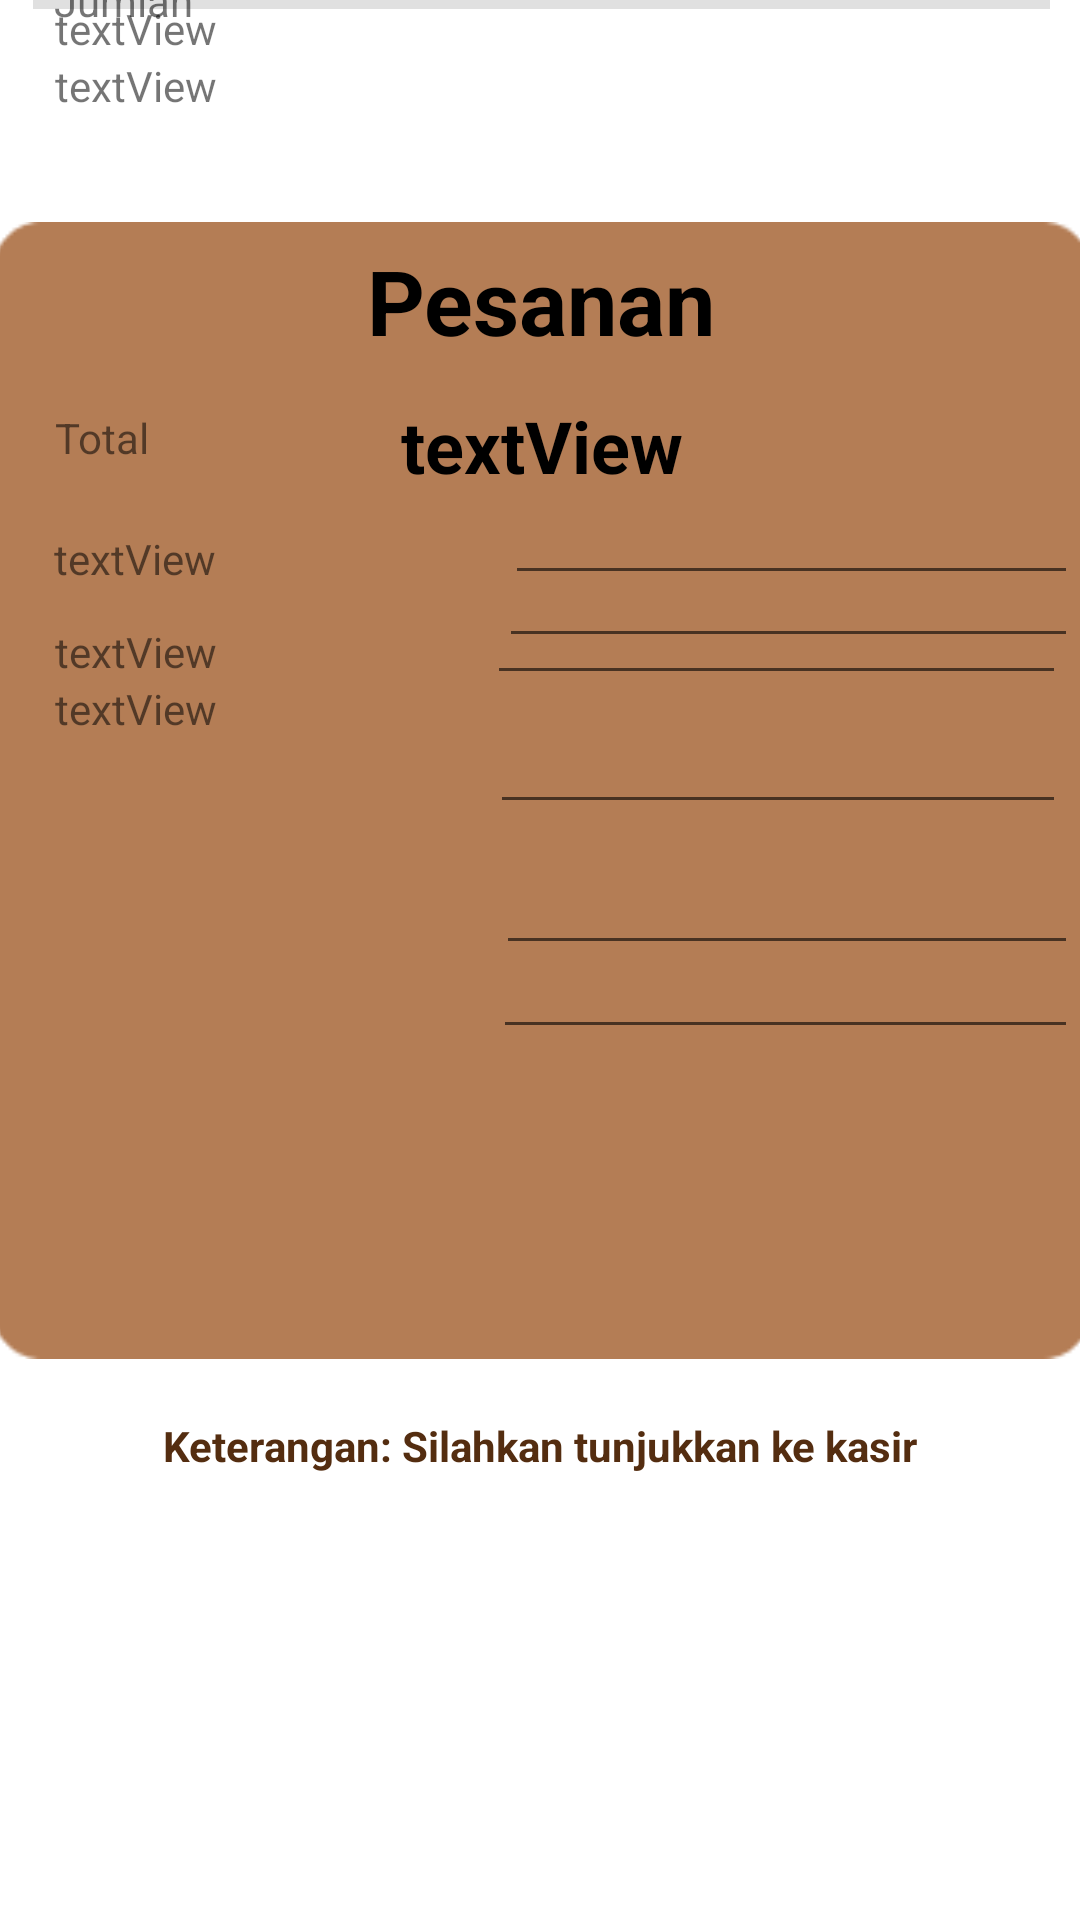

Reconstruct the res/layout file that produces this screen, plus the resources it refers to.
<!-- AndroidManifest.xml: application theme Theme.BRoCAF -->
<!-- res/layout/activity_transaksi2.xml -->
<?xml version="1.0" encoding="utf-8"?>
<androidx.constraintlayout.widget.ConstraintLayout xmlns:android="http://schemas.android.com/apk/res/android"
    xmlns:app="http://schemas.android.com/apk/res-auto"
    xmlns:tools="http://schemas.android.com/tools"
    android:layout_width="match_parent"
    android:layout_height="match_parent"
    tools:context=".transaksi2_activity">

    <ImageView
        android:id="@+id/imageView25"
        android:layout_width="366dp"
        android:layout_height="391dp"
        android:layout_marginTop="68dp"
        app:layout_constraintEnd_toEndOf="parent"
        app:layout_constraintHorizontal_bias="0.488"
        app:layout_constraintStart_toStartOf="parent"
        app:layout_constraintTop_toTopOf="parent"
        app:srcCompat="@drawable/transaksi" />

    <TextView
        android:id="@+id/textView10"
        android:layout_width="wrap_content"
        android:layout_height="wrap_content"
        android:layout_marginTop="12dp"
        android:text="Pesanan"
        android:textColor="@color/black"
        android:textSize="30sp"
        android:textStyle="bold"
        app:layout_constraintEnd_toEndOf="@+id/imageView25"
        app:layout_constraintStart_toStartOf="@+id/imageView25"
        app:layout_constraintTop_toTopOf="@+id/imageView25" />

    <TextView
        android:id="@+id/meja_detail"
        android:layout_width="wrap_content"
        android:layout_height="wrap_content"
        android:layout_marginTop="12dp"
        android:text="textView"
        android:textColor="@color/black"
        android:textSize="24sp"
        android:textStyle="bold"
        app:layout_constraintEnd_toEndOf="@+id/imageView25"
        app:layout_constraintHorizontal_bias="0.501"
        app:layout_constraintStart_toStartOf="@+id/imageView25"
        app:layout_constraintTop_toBottomOf="@+id/textView10" />

    <TextView
        android:id="@+id/textView26"
        android:layout_width="wrap_content"
        android:layout_height="wrap_content"
        android:layout_marginStart="20dp"
        android:layout_marginTop="12dp"
        android:text="textView"
        app:layout_constraintEnd_toStartOf="@+id/editTextNumber2"
        app:layout_constraintHorizontal_bias="0.008"
        app:layout_constraintStart_toStartOf="@+id/imageView25"
        app:layout_constraintTop_toBottomOf="@+id/meja_detail" />

    <TextView
        android:id="@+id/textView30"
        android:layout_width="wrap_content"
        android:layout_height="wrap_content"
        android:layout_marginTop="12dp"
        android:text="textView"
        app:layout_constraintEnd_toStartOf="@+id/editTextNumber2"
        app:layout_constraintHorizontal_bias="0.189"
        app:layout_constraintStart_toStartOf="@+id/imageView25"
        app:layout_constraintTop_toBottomOf="@+id/textView26" />

    <TextView
        android:id="@+id/textView32"
        android:layout_width="wrap_content"
        android:layout_height="wrap_content"
        android:text="textView"
        app:layout_constraintEnd_toStartOf="@+id/editTextNumber3"
        app:layout_constraintHorizontal_bias="0.187"
        app:layout_constraintStart_toStartOf="@+id/imageView25"
        tools:ignore="MissingConstraints"
        tools:layout_editor_absoluteY="259dp" />

    <TextView
        android:id="@+id/textView33"
        android:layout_width="wrap_content"
        android:layout_height="wrap_content"
        android:text="textView"
        app:layout_constraintEnd_toStartOf="@+id/editTextNumber3"
        app:layout_constraintHorizontal_bias="0.187"
        app:layout_constraintStart_toStartOf="@+id/imageView25"
        app:layout_constraintTop_toBottomOf="@+id/textView32" />

    <TextView
        android:id="@+id/textView35"
        android:layout_width="wrap_content"
        android:layout_height="wrap_content"
        android:layout_marginEnd="96dp"
        android:text="Jumlah"
        app:layout_constraintBottom_toTopOf="@+id/textView36"
        app:layout_constraintEnd_toStartOf="@+id/editTextNumber4"
        app:layout_constraintHorizontal_bias="0.807"
        app:layout_constraintStart_toStartOf="@+id/imageView25"
        app:layout_constraintTop_toBottomOf="@+id/textView33"
        app:layout_constraintVertical_bias="0.388" />

    <TextView
        android:id="@+id/textView36"
        android:layout_width="wrap_content"
        android:layout_height="wrap_content"
        android:layout_marginBottom="8dp"
        android:text="Diskon"
        app:layout_constraintBottom_toTopOf="@+id/textView37"
        app:layout_constraintEnd_toStartOf="@+id/editTextNumber5"
        app:layout_constraintHorizontal_bias="0.169"
        app:layout_constraintStart_toStartOf="@+id/imageView25" />

    <TextView
        android:id="@+id/textView37"
        android:layout_width="wrap_content"
        android:layout_height="wrap_content"
        android:layout_marginBottom="20dp"
        android:text="PPN"
        app:layout_constraintBottom_toTopOf="@+id/divider2"
        app:layout_constraintEnd_toStartOf="@+id/editTextNumber6"
        app:layout_constraintHorizontal_bias="0.147"
        app:layout_constraintStart_toStartOf="@+id/imageView25" />

    <TextView
        android:id="@+id/textView38"
        android:layout_width="wrap_content"
        android:layout_height="wrap_content"
        android:text="Total"
        app:layout_constraintBottom_toBottomOf="@+id/imageView25"
        app:layout_constraintEnd_toStartOf="@+id/editTextNumber7"
        app:layout_constraintHorizontal_bias="0.151"
        app:layout_constraintStart_toStartOf="@+id/imageView25"
        app:layout_constraintTop_toBottomOf="@+id/divider2"
        app:layout_constraintVertical_bias="0.305" />

    <TextView
        android:id="@+id/textView31"
        android:layout_width="wrap_content"
        android:layout_height="wrap_content"
        android:text="textView"
        app:layout_constraintBottom_toTopOf="@+id/textView32"
        app:layout_constraintEnd_toStartOf="@+id/editTextNumber2"
        app:layout_constraintHorizontal_bias="0.189"
        app:layout_constraintStart_toStartOf="@+id/imageView25"
        app:layout_constraintTop_toBottomOf="@+id/textView30"
        app:layout_constraintVertical_bias="0.0" />

    <View
        android:id="@+id/divider2"
        android:layout_width="339dp"
        android:layout_height="3dp"
        android:background="?android:attr/listDivider"
        app:layout_constraintEnd_toEndOf="@+id/imageView25"
        app:layout_constraintStart_toStartOf="@+id/imageView25"
        tools:layout_editor_absoluteY="401dp"
        tools:ignore="MissingConstraints" />

    <EditText
        android:id="@+id/editTextNumber2"
        android:layout_width="193dp"
        android:layout_height="31dp"
        android:layout_marginTop="36dp"
        android:layout_marginEnd="8dp"
        android:ems="5"
        android:inputType="number"
        app:layout_constraintEnd_toEndOf="@+id/imageView25"
        app:layout_constraintTop_toBottomOf="@+id/meja_detail"
        tools:ignore="SpeakableTextPresentCheck,TouchTargetSizeCheck" />

    <EditText
        android:id="@+id/editTextNumber3"
        android:layout_width="192dp"
        android:layout_height="31dp"
        android:layout_marginTop="12dp"
        android:layout_marginEnd="8dp"
        android:ems="5"
        android:inputType="number"
        app:layout_constraintEnd_toEndOf="@+id/imageView25"
        app:layout_constraintTop_toBottomOf="@+id/editTextNumber2"
        tools:ignore="TouchTargetSizeCheck,SpeakableTextPresentCheck" />

    <EditText
        android:id="@+id/editTextNumber4"
        android:layout_width="194dp"
        android:layout_height="27dp"
        android:layout_marginTop="20dp"
        android:layout_marginEnd="4dp"
        android:ems="5"
        android:inputType="number"
        app:layout_constraintEnd_toEndOf="@+id/imageView25"
        app:layout_constraintTop_toBottomOf="@+id/editTextNumber3"
        tools:ignore="SpeakableTextPresentCheck,TouchTargetSizeCheck" />

    <EditText
        android:id="@+id/editTextNumber5"
        android:layout_width="195dp"
        android:layout_height="28dp"
        android:layout_marginEnd="4dp"
        android:ems="5"
        android:inputType="number"
        app:layout_constraintEnd_toEndOf="@+id/imageView25"
        app:layout_constraintTop_toBottomOf="@+id/editTextNumber4"
        tools:ignore="SpeakableTextPresentCheck,TouchTargetSizeCheck" />

    <EditText
        android:id="@+id/editTextNumber6"
        android:layout_width="193dp"
        android:layout_height="26dp"
        android:layout_marginEnd="4dp"
        android:ems="5"
        android:inputType="number"
        app:layout_constraintBottom_toTopOf="@+id/divider2"
        app:layout_constraintEnd_toEndOf="@+id/imageView25"
        app:layout_constraintTop_toBottomOf="@+id/editTextNumber5"
        app:layout_constraintVertical_bias="0.416"
        tools:ignore="SpeakableTextPresentCheck,TouchTargetSizeCheck" />

    <EditText
        android:id="@+id/editTextNumber7"
        android:layout_width="191dp"
        android:layout_height="27dp"
        android:layout_marginEnd="4dp"
        android:ems="5"
        android:inputType="number"
        app:layout_constraintBottom_toBottomOf="@+id/imageView25"
        app:layout_constraintEnd_toEndOf="@+id/imageView25"
        app:layout_constraintTop_toBottomOf="@+id/divider2"
        app:layout_constraintVertical_bias="0.392"
        tools:ignore="SpeakableTextPresentCheck,TouchTargetSizeCheck" />

    <TextView
        android:id="@+id/textView41"
        android:layout_width="wrap_content"
        android:layout_height="wrap_content"
        android:text="Keterangan: Silahkan tunjukkan ke kasir"
        android:textColor="#542D10"
        android:textStyle="bold"
        app:layout_constraintBottom_toBottomOf="parent"
        app:layout_constraintEnd_toEndOf="parent"
        app:layout_constraintStart_toStartOf="parent"
        app:layout_constraintTop_toBottomOf="@+id/imageView25"
        app:layout_constraintVertical_bias="0.083" />

</androidx.constraintlayout.widget.ConstraintLayout>
<!-- resources referenced by this layout -->
<resources>
  <color name="black">#FF000000</color>
  <!-- drawable transaksi: png bitmap (drawable, 1803 bytes) -->
  <style name="Theme.BRoCAF" parent="Theme.MaterialComponents.DayNight.DarkActionBar">
          
          <item name="colorPrimary">@color/purple_500</item>
          <item name="colorPrimaryVariant">@color/purple_700</item>
          <item name="colorOnPrimary">@color/white</item>
          
          <item name="colorSecondary">@color/teal_200</item>
          <item name="colorSecondaryVariant">@color/teal_700</item>
          <item name="colorOnSecondary">@color/black</item>
          
          <item name="android:statusBarColor">?attr/colorPrimaryVariant</item>
          
      </style>
  <color name="purple_500">#FF6200EE</color>
  <color name="purple_700">#FF3700B3</color>
  <color name="white">#FFFFFFFF</color>
  <color name="teal_200">#FF03DAC5</color>
  <color name="teal_700">#FF018786</color>
</resources>
